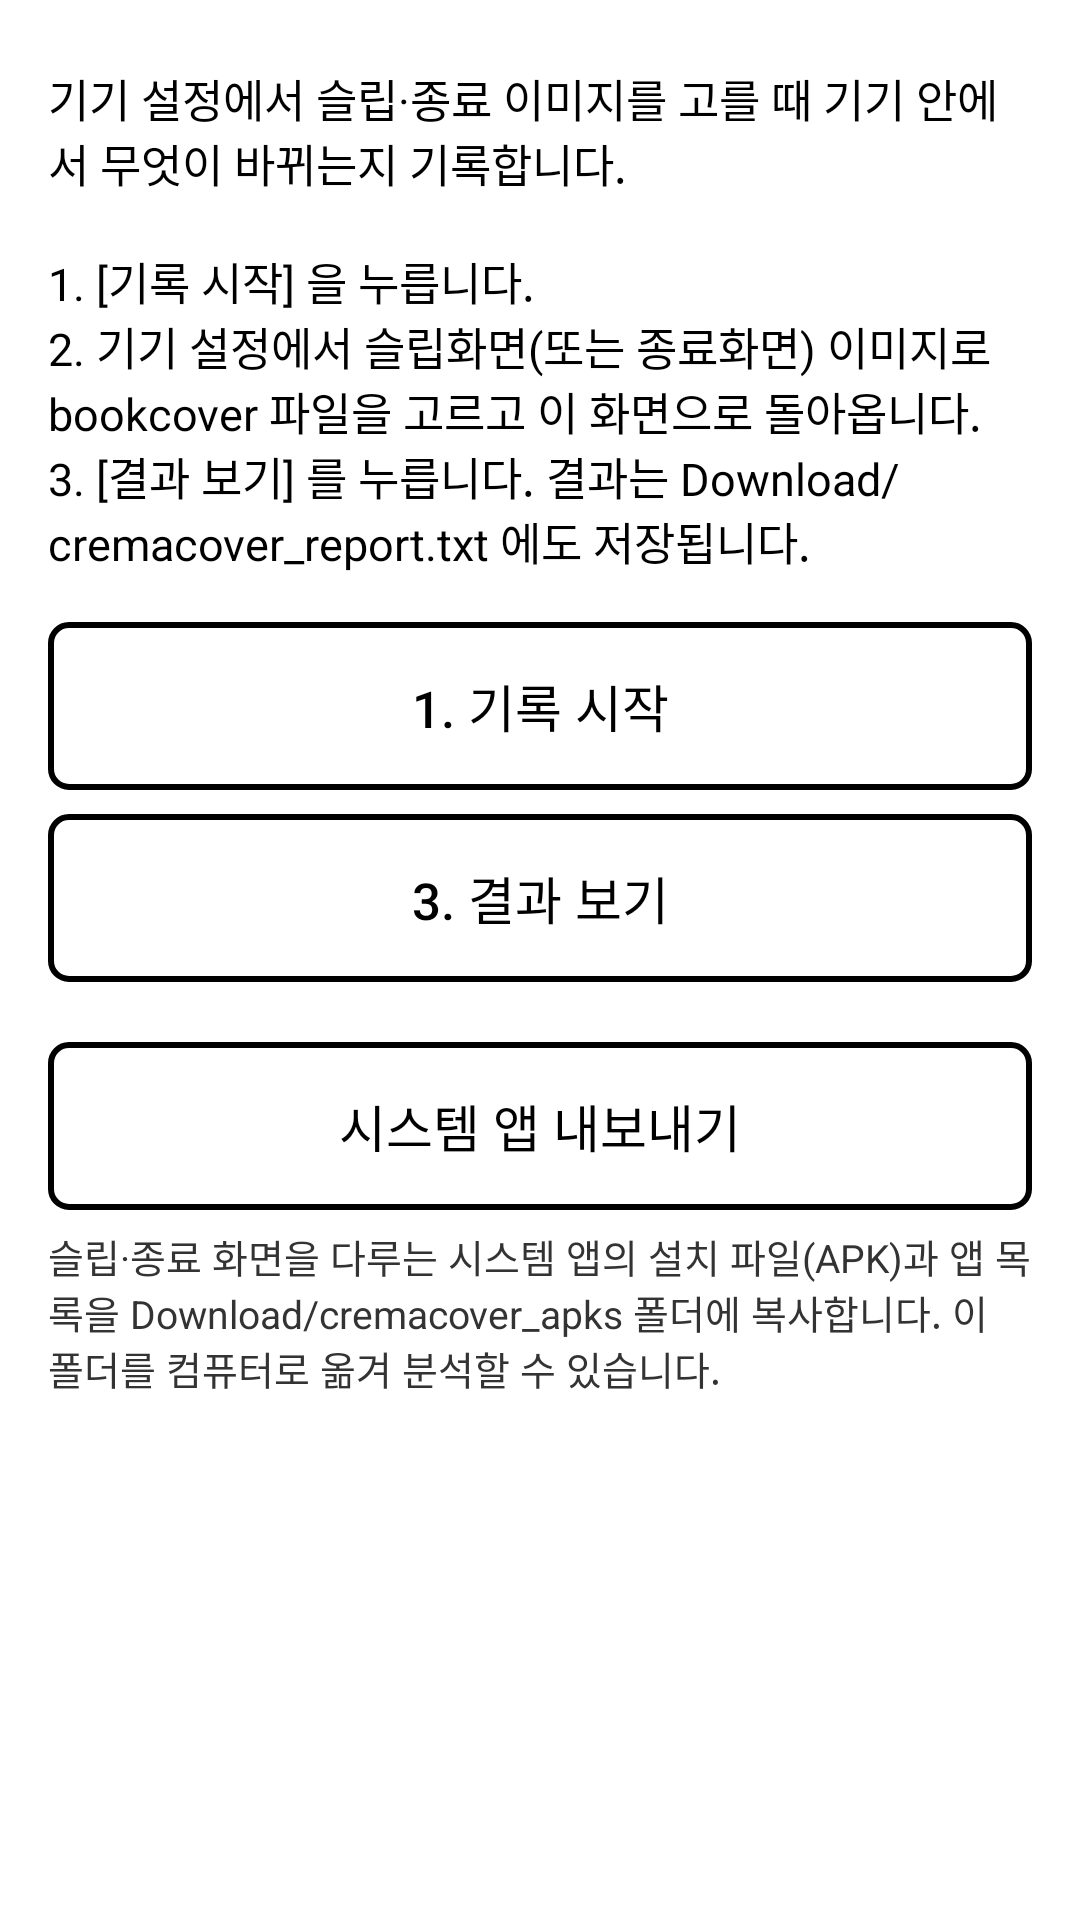

This screen was rendered from an Android layout file. Write that file and the resources it references.
<!-- AndroidManifest.xml: application theme Theme.CremaCover -->
<!-- res/layout/activity_diagnostics.xml -->
<?xml version="1.0" encoding="utf-8"?>
<ScrollView xmlns:android="http://schemas.android.com/apk/res/android"
    android:layout_width="match_parent"
    android:layout_height="match_parent">

    <LinearLayout
        android:layout_width="match_parent"
        android:layout_height="wrap_content"
        android:orientation="vertical"
        android:padding="16dp">

        <TextView
            style="@style/SettingHelp"
            android:text="@string/diag_help"
            android:textColor="#000000"
            android:textSize="15sp" />

        <Button
            android:id="@+id/start"
            android:layout_width="match_parent"
            android:layout_height="wrap_content"
            android:layout_marginTop="16dp"
            android:text="@string/diag_start" />

        <Button
            android:id="@+id/show"
            android:layout_width="match_parent"
            android:layout_height="wrap_content"
            android:layout_marginTop="8dp"
            android:text="@string/diag_show" />

        <Button
            android:id="@+id/export_apks"
            android:layout_width="match_parent"
            android:layout_height="wrap_content"
            android:layout_marginTop="20dp"
            android:text="@string/diag_export" />

        <TextView
            style="@style/SettingHelp"
            android:text="@string/diag_export_help" />

        <TextView
            android:id="@+id/report"
            android:layout_width="match_parent"
            android:layout_height="wrap_content"
            android:layout_marginTop="12dp"
            android:fontFamily="monospace"
            android:textColor="#000000"
            android:textIsSelectable="true"
            android:textSize="13sp" />

    </LinearLayout>
</ScrollView>
<!-- resources referenced by this layout -->
<resources>
  <string name="diag_export">시스템 앱 내보내기</string>
  <string name="diag_export_help">슬립·종료 화면을 다루는 시스템 앱의 설치 파일(APK)과 앱 목록을 Download/cremacover_apks 폴더에 복사합니다. 이 폴더를 컴퓨터로 옮겨 분석할 수 있습니다.</string>
  <string name="diag_help">기기 설정에서 슬립·종료 이미지를 고를 때 기기 안에서 무엇이 바뀌는지 기록합니다.\n\n1. [기록 시작] 을 누릅니다.\n2. 기기 설정에서 슬립화면(또는 종료화면) 이미지로 bookcover 파일을 고르고 이 화면으로 돌아옵니다.\n3. [결과 보기] 를 누릅니다. 결과는 Download/cremacover_report.txt 에도 저장됩니다.</string>
  <string name="diag_show">3. 결과 보기</string>
  <string name="diag_start">1. 기록 시작</string>
  <style name="SettingHelp">
          <item name="android:layout_width">match_parent</item>
          <item name="android:layout_height">wrap_content</item>
          <item name="android:layout_marginTop">6dp</item>
          <item name="android:textColor">#333333</item>
          <item name="android:textSize">13sp</item>
      </style>
  <style name="Theme.CremaCover" parent="Theme.AppCompat.Light.DarkActionBar">
          <item name="colorPrimary">#000000</item>
          <item name="colorPrimaryDark">#000000</item>
          <item name="colorAccent">#000000</item>
          <item name="colorControlNormal">#000000</item>
          <item name="android:windowBackground">@android:color/white</item>
          <item name="android:textColorPrimary">#000000</item>
          <item name="android:textColorSecondary">#333333</item>
          <item name="android:windowAnimationStyle">@null</item>
          <item name="buttonStyle">@style/EinkButton</item>
      </style>
  <style name="EinkButton" parent="Widget.AppCompat.Button.Borderless">
          <item name="android:background">@drawable/btn_eink</item>
          <item name="android:textColor">@color/btn_text</item>
          <item name="android:textSize">17sp</item>
          <item name="android:minHeight">56dp</item>
          <item name="android:paddingStart">16dp</item>
          <item name="android:paddingEnd">16dp</item>
          <item name="android:stateListAnimator">@null</item>
      </style>
  <!-- drawable btn_eink (drawable) -->
  <?xml version="1.0" encoding="utf-8"?>
  <selector xmlns:android="http://schemas.android.com/apk/res/android">
      <item android:state_enabled="false">
          <shape><solid android:color="#FFFFFF" /><stroke android:width="2dp" android:color="#AAAAAA" /><corners android:radius="6dp" /></shape>
      </item>
      <item android:state_pressed="true">
          <shape><solid android:color="#CCCCCC" /><stroke android:width="2dp" android:color="#000000" /><corners android:radius="6dp" /></shape>
      </item>
      <item>
          <shape><solid android:color="#FFFFFF" /><stroke android:width="2dp" android:color="#000000" /><corners android:radius="6dp" /></shape>
      </item>
  </selector>
</resources>
